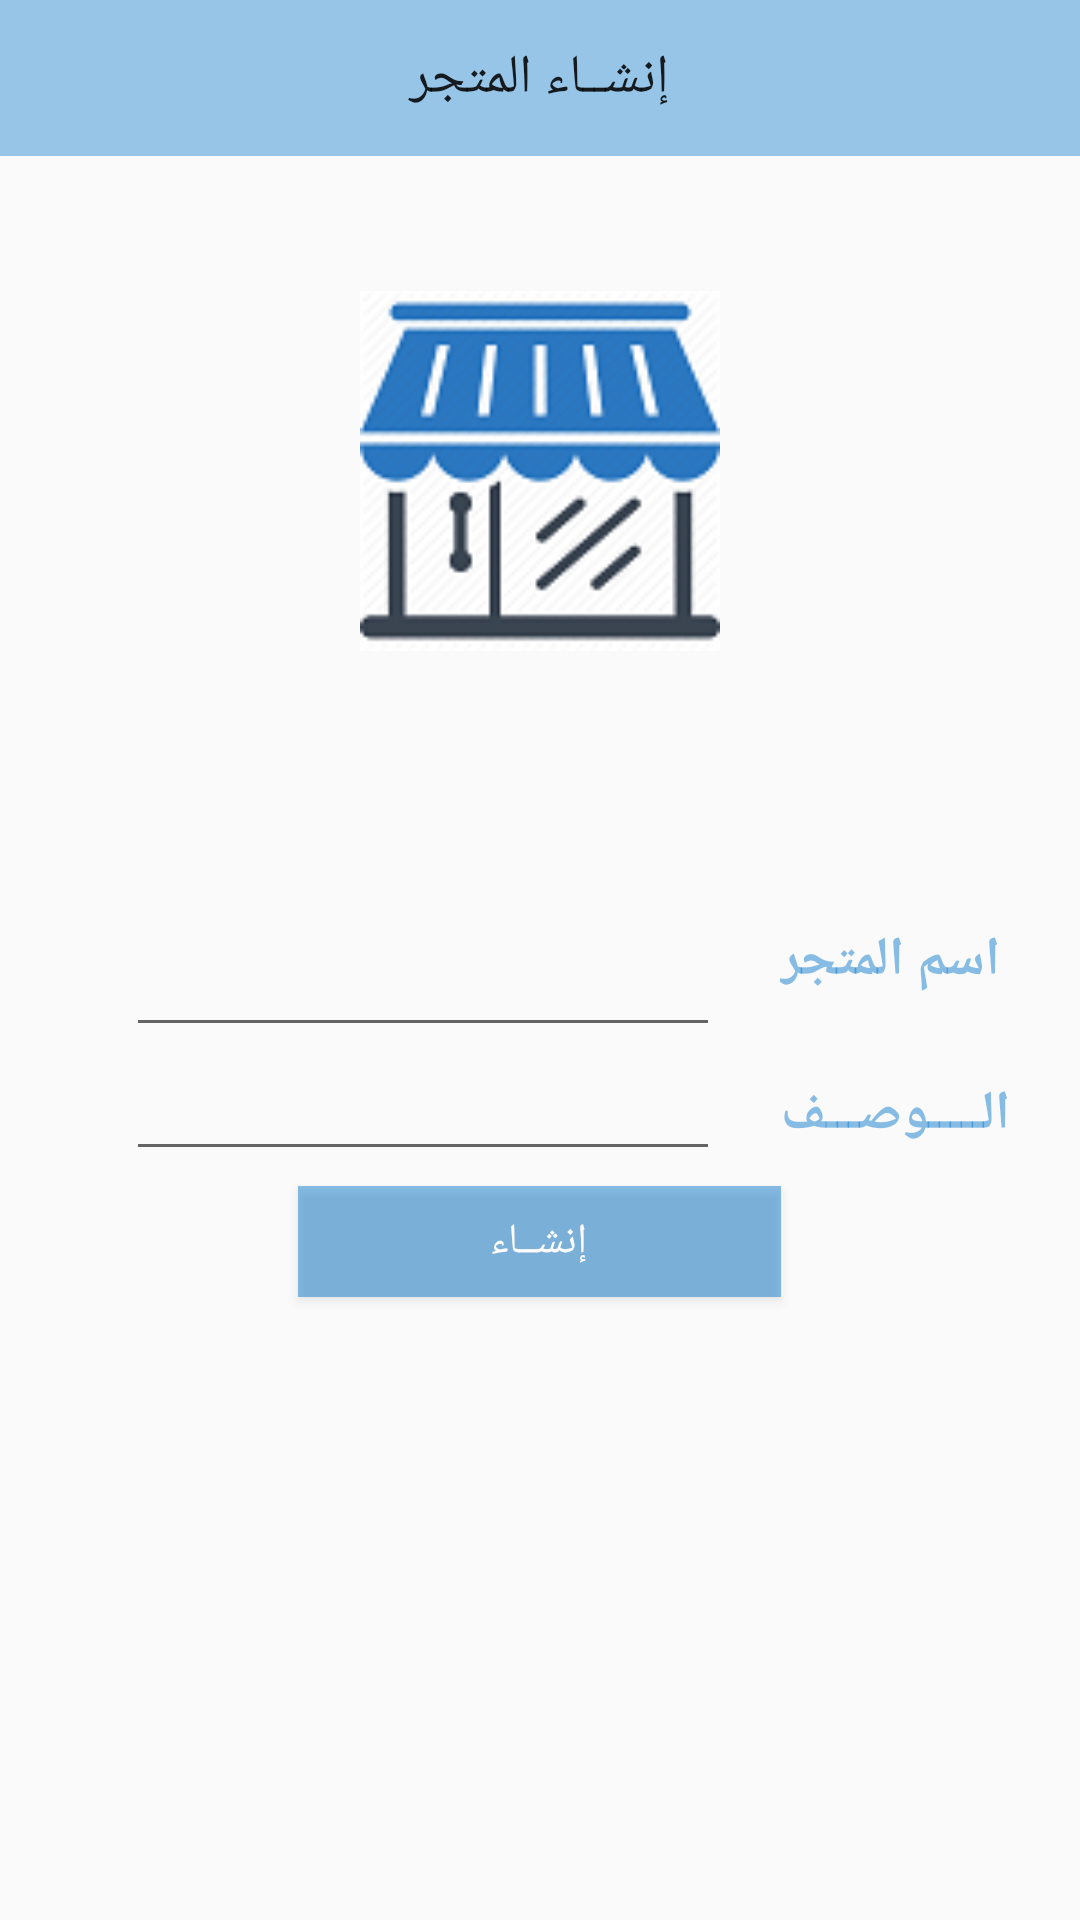

Here is an Android app screen rendered from its layout file. Give the layout XML and the strings, colors and styles it references.
<!-- AndroidManifest.xml: application theme AppTheme -->
<!-- res/layout/activity_create_store.xml -->
<?xml version="1.0" encoding="utf-8"?>
<RelativeLayout xmlns:android="http://schemas.android.com/apk/res/android"
    xmlns:tools="http://schemas.android.com/tools"
    android:layout_width="match_parent"
    android:layout_height="match_parent"
    android:paddingTop="@dimen/activity_vertical_margin"
    tools:context=".ClassActivity.CreateStoreActivity"
    android:columnCount="1"
    android:rowCount="12"
    android:background="@drawable/titled3">

    <TextView
        android:layout_width="wrap_content"
        android:layout_height="wrap_content"
        android:textAppearance="?android:attr/textAppearanceMedium"
        android:text="@string/store_name"
        android:textColor="#7d0f7bce"
        android:id="@+id/textView3"
        android:layout_column="1"
        android:layout_row="0"
        android:layout_rowWeight="1"
        android:gravity="center_horizontal"
        android:layout_weight="1"
        android:textStyle="bold"
        android:layout_toEndOf="@+id/imageView3"
        android:layout_centerVertical="true"
        android:layout_marginLeft="20dp" />

    <EditText
        android:layout_width="150dp"
        android:layout_height="wrap_content"
        android:id="@+id/et_store_create_store_name"
        android:layout_column="0"
        android:layout_row="0"
        android:layout_rowWeight="1"
        android:layout_columnWeight="1"
        android:layout_weight="0.5"
        android:allowUndo="false"
        android:layout_alignTop="@+id/textView3"
        android:layout_alignStart="@+id/et_store_create_store_description"
        android:layout_alignEnd="@+id/imageView3" />

    <TextView
        android:layout_width="wrap_content"
        android:layout_height="wrap_content"
        android:textAppearance="?android:attr/textAppearanceMedium"
        android:text="@string/store_description"
        android:textColor="#7d0f7bce"
        android:id="@+id/textView4"
        android:layout_column="1"
        android:layout_row="1"
        android:gravity="center_horizontal"
        android:layout_weight="1"
        android:textStyle="bold"
        android:layout_below="@+id/et_store_create_store_name"
        android:layout_toEndOf="@+id/button2"
        android:layout_marginTop="10dp" />

    <EditText
        android:layout_width="150dp"
        android:layout_height="wrap_content"
        android:id="@+id/et_store_create_store_description"
        android:layout_column="0"
        android:layout_row="1"
        android:layout_rowWeight="1"
        android:layout_weight="0.5"
        android:layout_below="@+id/et_store_create_store_name"
        android:layout_alignParentStart="true"
        android:layout_marginStart="42dp"
        android:layout_toStartOf="@+id/textView3" />

    <ImageView
        android:layout_width="120dp"
        android:layout_height="130dp"
        android:id="@+id/imageView3"
        android:layout_row="12"
        android:layout_column="0"
        android:src="@drawable/shop"
        android:layout_gravity="center_horizontal"
        android:layout_below="@+id/textView5"
        android:layout_centerHorizontal="true"
        android:layout_marginTop="40dp" />

    <TextView
        android:layout_width="match_parent"
        android:layout_height="52dp"
        android:textAppearance="?android:attr/textAppearanceLarge"
        android:text="@string/store_creation"
        android:id="@+id/textView5"
        android:layout_weight="1"
        android:background="#6c0f7bce"
        android:gravity="center"
        android:textIsSelectable="false"
        android:textSize="@dimen/abc_dialog_padding_top_material"
        android:layout_row="0"
        android:layout_column="0"
        android:layout_alignParentTop="true"
        android:layout_alignParentStart="true" />

    <Button
        android:layout_width="161dp"
        android:layout_height="37dp"
        android:text="@string/store_create"
        android:id="@+id/button2"
        android:layout_gravity="center"
        android:background="#7d0f7bce"
        android:textColor="#fefcfc"
        android:onClick="OnClick"
        android:layout_row="6"
        android:layout_column="0"
        android:layout_below="@+id/et_store_create_store_description"
        android:layout_centerHorizontal="true"
        android:layout_marginTop="5dp" />
</RelativeLayout
    >
<!-- resources referenced by this layout -->
<resources>
  <!-- drawable shop: png bitmap (drawable, 13701 bytes) -->
  <string name="store_create">إنشــاء</string>
  <string name="store_creation">إنشــاء المتجر</string>
  <string name="store_description">الـــــوصـــف</string>
  <string name="store_name">اسم المتجر</string>
  <style name="AppTheme" parent="Theme.AppCompat.Light.DarkActionBar">
          
          <item name="colorPrimary">#fb000000</item>
          <item name="colorPrimaryDark">#030303</item>
          <item name="colorAccent">#dc000000</item>
      </style>
</resources>
